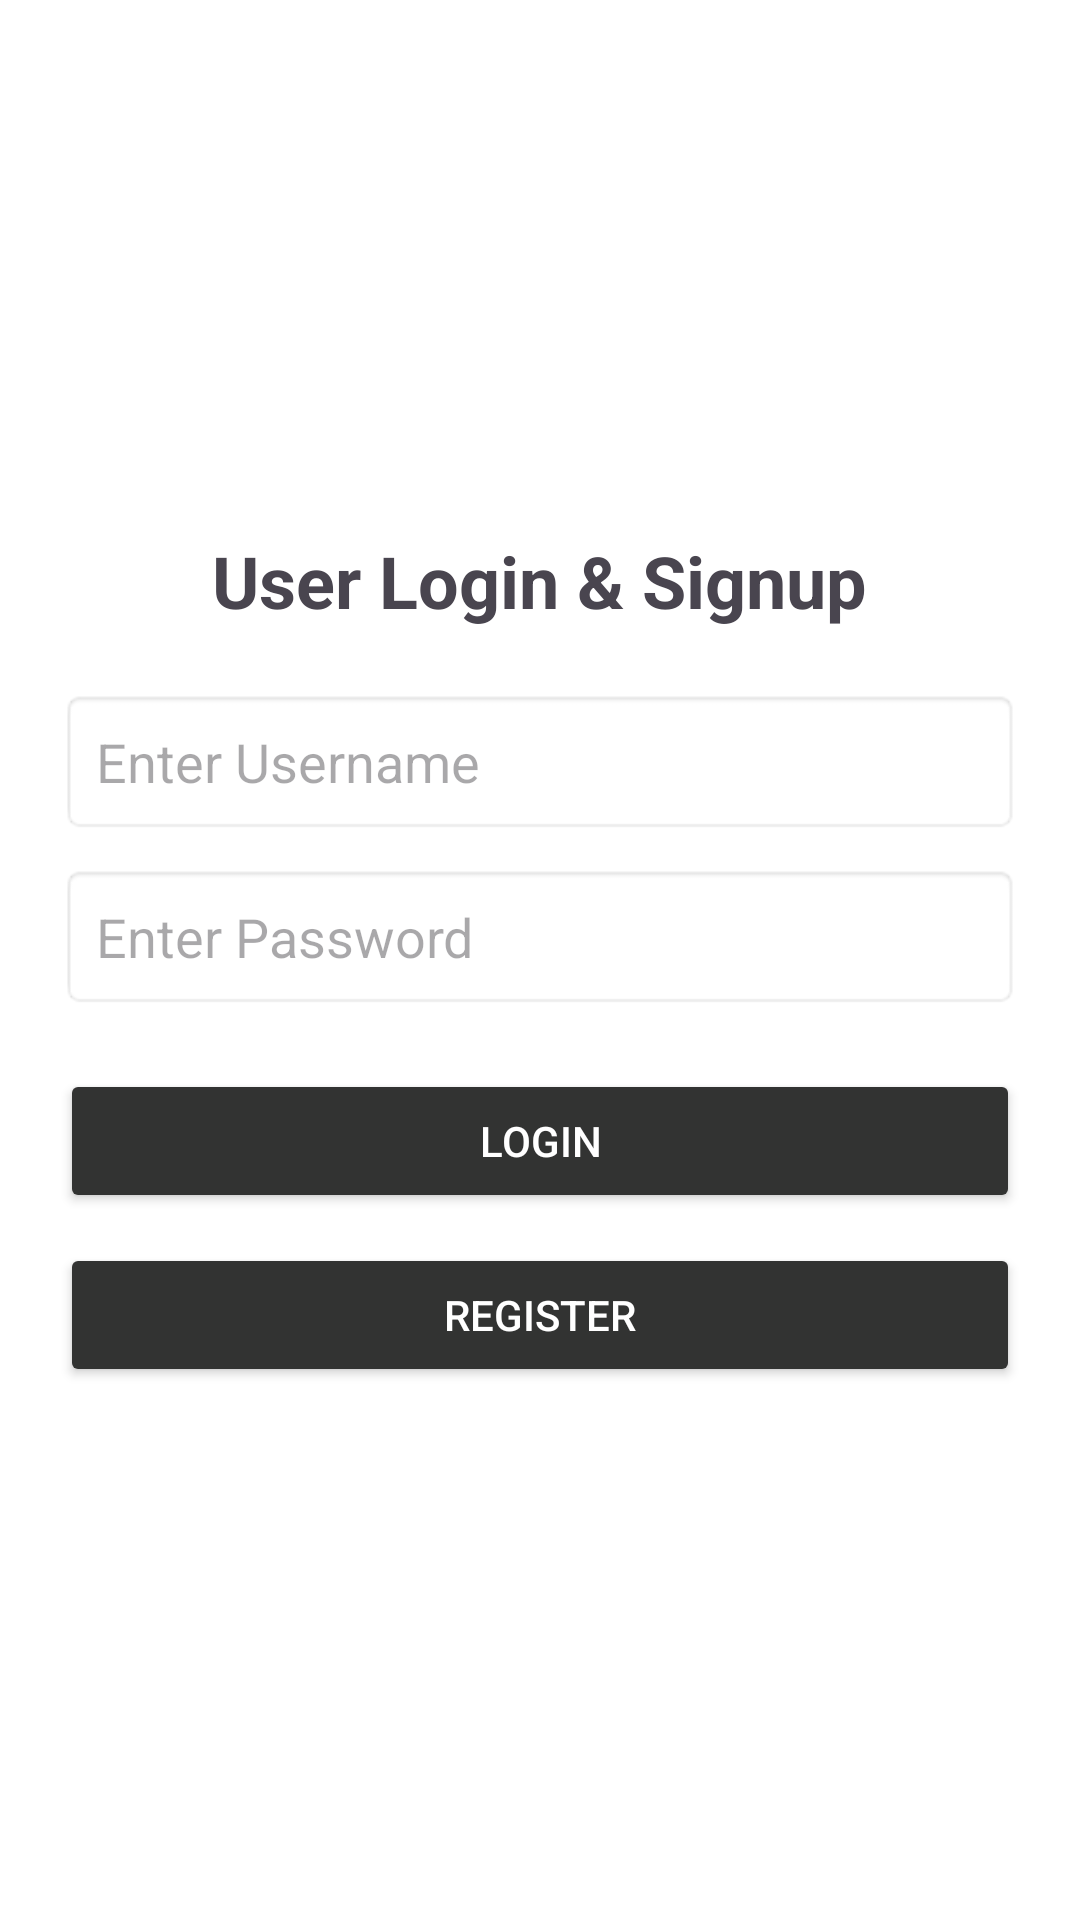

Android layout source for this screen:
<!-- AndroidManifest.xml: activity theme Theme.MovieBrowsingCatalogue -->
<!-- res/layout/activity_usermanagement.xml -->
<?xml version="1.0" encoding="utf-8"?>
<LinearLayout xmlns:android="http://schemas.android.com/apk/res/android"
    android:layout_width="match_parent"
    android:layout_height="match_parent"
    xmlns:app="http://schemas.android.com/apk/res-auto"
    android:orientation="vertical"
    android:gravity="center"
    android:padding="20dp"
    android:background="@color/white">

    
    <TextView
        android:id="@+id/titleTextView"
        android:layout_width="wrap_content"
        android:layout_height="wrap_content"
        android:text="User Login &amp; Signup"
        android:textSize="24sp"
        android:textStyle="bold"
        android:layout_marginBottom="20dp"
        android:gravity="center"/>

    
    <EditText
        android:id="@+id/usernameEditText"
        android:layout_width="match_parent"
        android:layout_height="wrap_content"
        android:hint="Enter Username"
        android:inputType="text"
        android:padding="12dp"
        android:background="@android:drawable/editbox_background"
        android:layout_marginBottom="10dp"/>

    
    <EditText
        android:id="@+id/passwordEditText"
        android:layout_width="match_parent"
        android:layout_height="wrap_content"
        android:hint="Enter Password"
        android:inputType="textPassword"
        android:padding="12dp"
        android:background="@android:drawable/editbox_background"
        android:layout_marginBottom="20dp"/>
    
    
    <Button
        android:id="@+id/loginButton"
        android:layout_width="match_parent"
        android:layout_height="wrap_content"
        android:text="Login"
        android:backgroundTint="@color/bars"
        android:textColor="@android:color/white"
        app:cornerRadius="5dp"
        android:layout_marginBottom="10dp"/>

    
    <Button
        android:id="@+id/registerButton"
        android:layout_width="match_parent"
        android:layout_height="wrap_content"
        android:text="Register"
        android:backgroundTint="@color/bars"
        android:textColor="@android:color/white"
        app:cornerRadius="5dp"
        android:padding="12dp"/>

</LinearLayout>
<!-- resources referenced by this layout -->
<resources>
  <color name="bars">#323332</color>
  <color name="white">#FFFFFFFF</color>
  <style name="Theme.MovieBrowsingCatalogue" parent="Base.Theme.MovieBrowsingCatalogue" />
  <style name="Base.Theme.MovieBrowsingCatalogue" parent="Theme.Material3.DayNight.NoActionBar">
          
          
      </style>
</resources>
